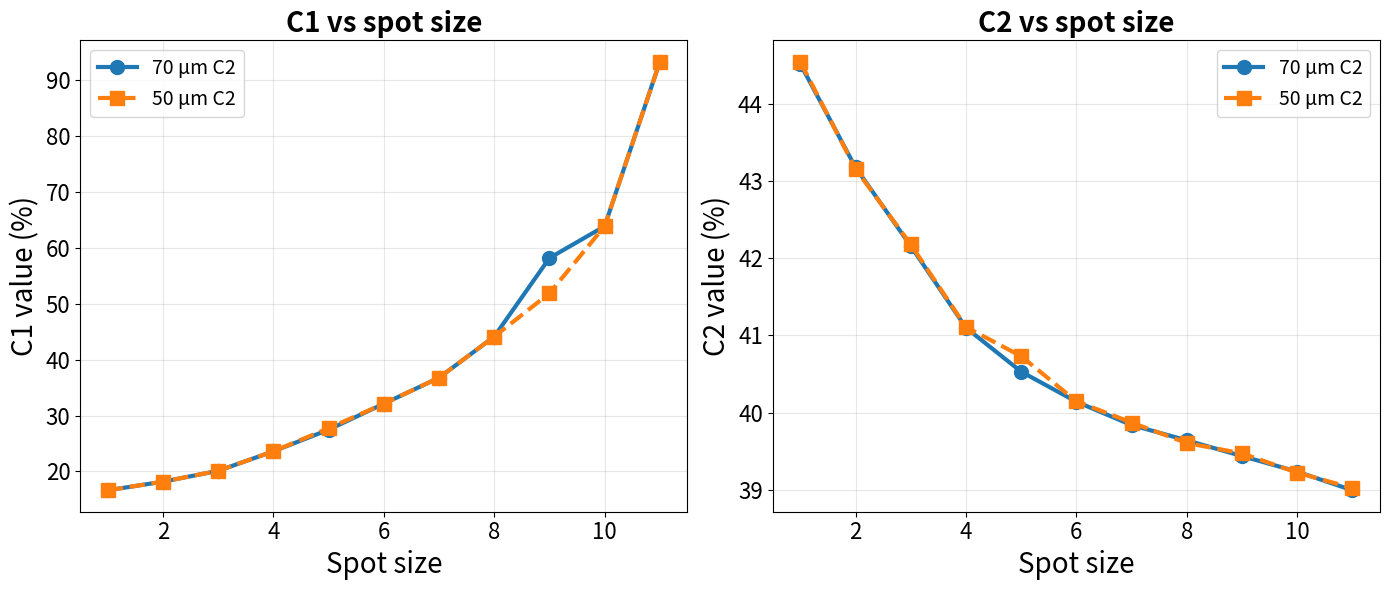

Source code (Python): (Note: this script raises an exception after producing the figure.)
"""Plot C1 and C2 lens values vs spot size for both C2 apertures.

Data hardcoded from tem_data_sheet_wk2_talos.xlsx (sheets '1A - 70um C2' and '1A - 50um C2').
Taken at 5,300x magnification, 120 kV. Data collected by Sangjoon Bob Lee on 2026-04-21
during Week 3 TEM lab with Andrew B.
"""
from pathlib import Path
import matplotlib.pyplot as plt

spot_size = [1, 2, 3, 4, 5, 6, 7, 8, 9, 10, 11]

c1_70um = [16.64, 18.18, 20.12, 23.60, 27.47, 32.11, 36.76, 44.11, 58.15, 63.84, 93.24]
c2_70um = [44.52, 43.18, 42.16, 41.10, 40.53, 40.14, 39.837, 39.639, 39.435, 39.233, 38.991]

c1_50um = [16.64, 18.18, 20.12, 23.60, 27.74, 32.11, 36.76, 44.11, 51.85, 63.84, 93.24]
c2_50um = [44.55, 43.16, 42.18, 41.11, 40.73, 40.146, 39.87, 39.604, 39.47, 39.22, 39.02]

fig, (ax1, ax2) = plt.subplots(1, 2, figsize=(14, 6))

ax1.plot(spot_size, c1_70um, 'o-', lw=3, markersize=10, label='70 µm C2')
ax1.plot(spot_size, c1_50um, 's--', lw=3, markersize=10, label='50 µm C2')
ax1.set_xlabel('Spot size', fontsize=20)
ax1.set_ylabel('C1 value (%)', fontsize=20)
ax1.set_title('C1 vs spot size', fontsize=20, fontweight='bold')
ax1.tick_params(axis='both', labelsize=16)
ax1.legend(fontsize=14)
ax1.grid(True, alpha=0.3)

ax2.plot(spot_size, c2_70um, 'o-', lw=3, markersize=10, label='70 µm C2')
ax2.plot(spot_size, c2_50um, 's--', lw=3, markersize=10, label='50 µm C2')
ax2.set_xlabel('Spot size', fontsize=20)
ax2.set_ylabel('C2 value (%)', fontsize=20)
ax2.set_title('C2 vs spot size', fontsize=20, fontweight='bold')
ax2.tick_params(axis='both', labelsize=16)
ax2.legend(fontsize=14)
ax2.grid(True, alpha=0.3)

plt.tight_layout()
out = Path(__file__).parent / 'c1_c2_vs_spot_size.png'
plt.savefig(out, dpi=120, bbox_inches='tight')
print(f'Saved: {out}')
